Run: headless pygame with SDL's dummy video driver; simulated clock (each Clock.tick advances the game by its frame time, no real sleeping); random seed 0; keys injected as events and as key.get_pressed() state; no mouse input.
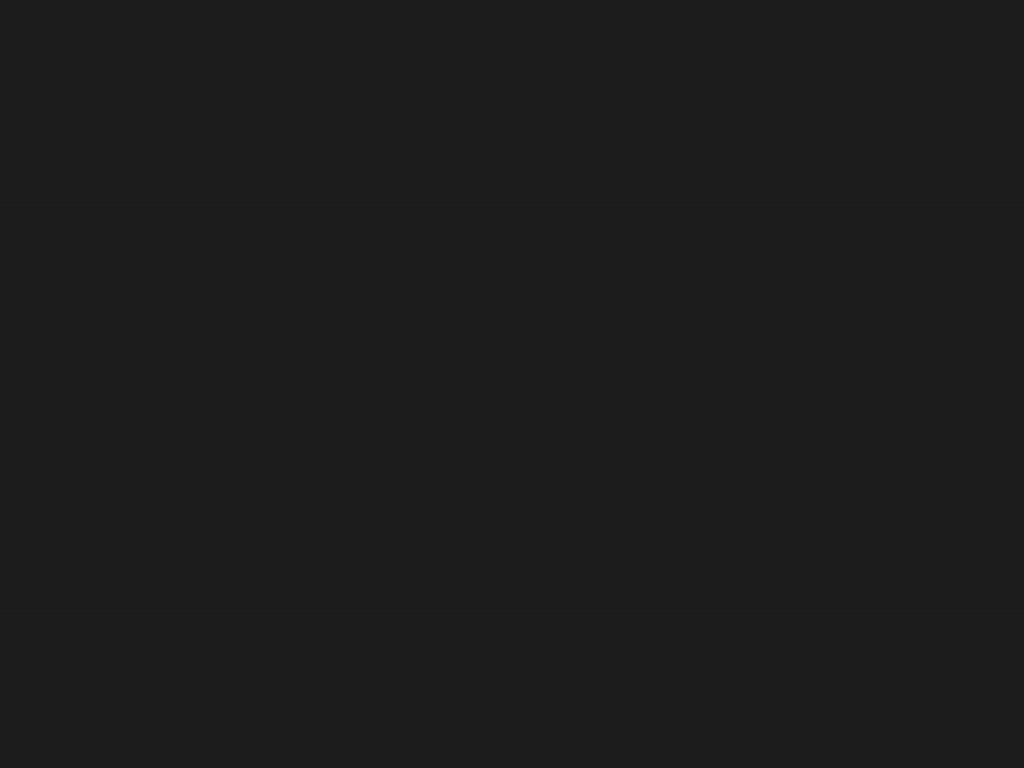
Frame 1 of 4 · flips 1–60 · no input
Frame 2 of 4 · flips 61–180 · tapped SPACE, RETURN · held RIGHT (→), D · screen unchanged from frame 1, image omitted
Frame 3 of 4 · flips 181–300 · held DOWN (↓), S · screen unchanged from frame 2, image omitted
Frame 4 of 4 · flips 301–420 · held LEFT (←), A, UP (↑), W · screen unchanged from frame 3, image omitted

The pygame program that drew these frames:

import pygame
import sys

pygame.init()

# Set your virtual resolution (e.g., 480x800 for portrait mobile)
VIRTUAL_WIDTH, VIRTUAL_HEIGHT = 480, 800

# Get the actual screen size
info = pygame.display.Info()
SCREEN_WIDTH, SCREEN_HEIGHT = info.current_w, info.current_h

# Create a window with the actual screen size
screen = pygame.display.set_mode((SCREEN_WIDTH, SCREEN_HEIGHT))
pygame.display.set_caption("Simple Pygame Window")

# Create a surface for your virtual resolution
virtual_surface = pygame.Surface((VIRTUAL_WIDTH, VIRTUAL_HEIGHT))

running = True
while running:
    for event in pygame.event.get():
        if event.type == pygame.QUIT:
            running = False

    # Draw everything on the virtual surface
    virtual_surface.fill((30, 30, 30))

    # Scale the virtual surface to the actual screen size
    scaled_surface = pygame.transform.smoothscale(virtual_surface, (SCREEN_WIDTH, SCREEN_HEIGHT))
    screen.blit(scaled_surface, (0, 0))
    pygame.display.flip()

pygame.quit()
sys.exit()
